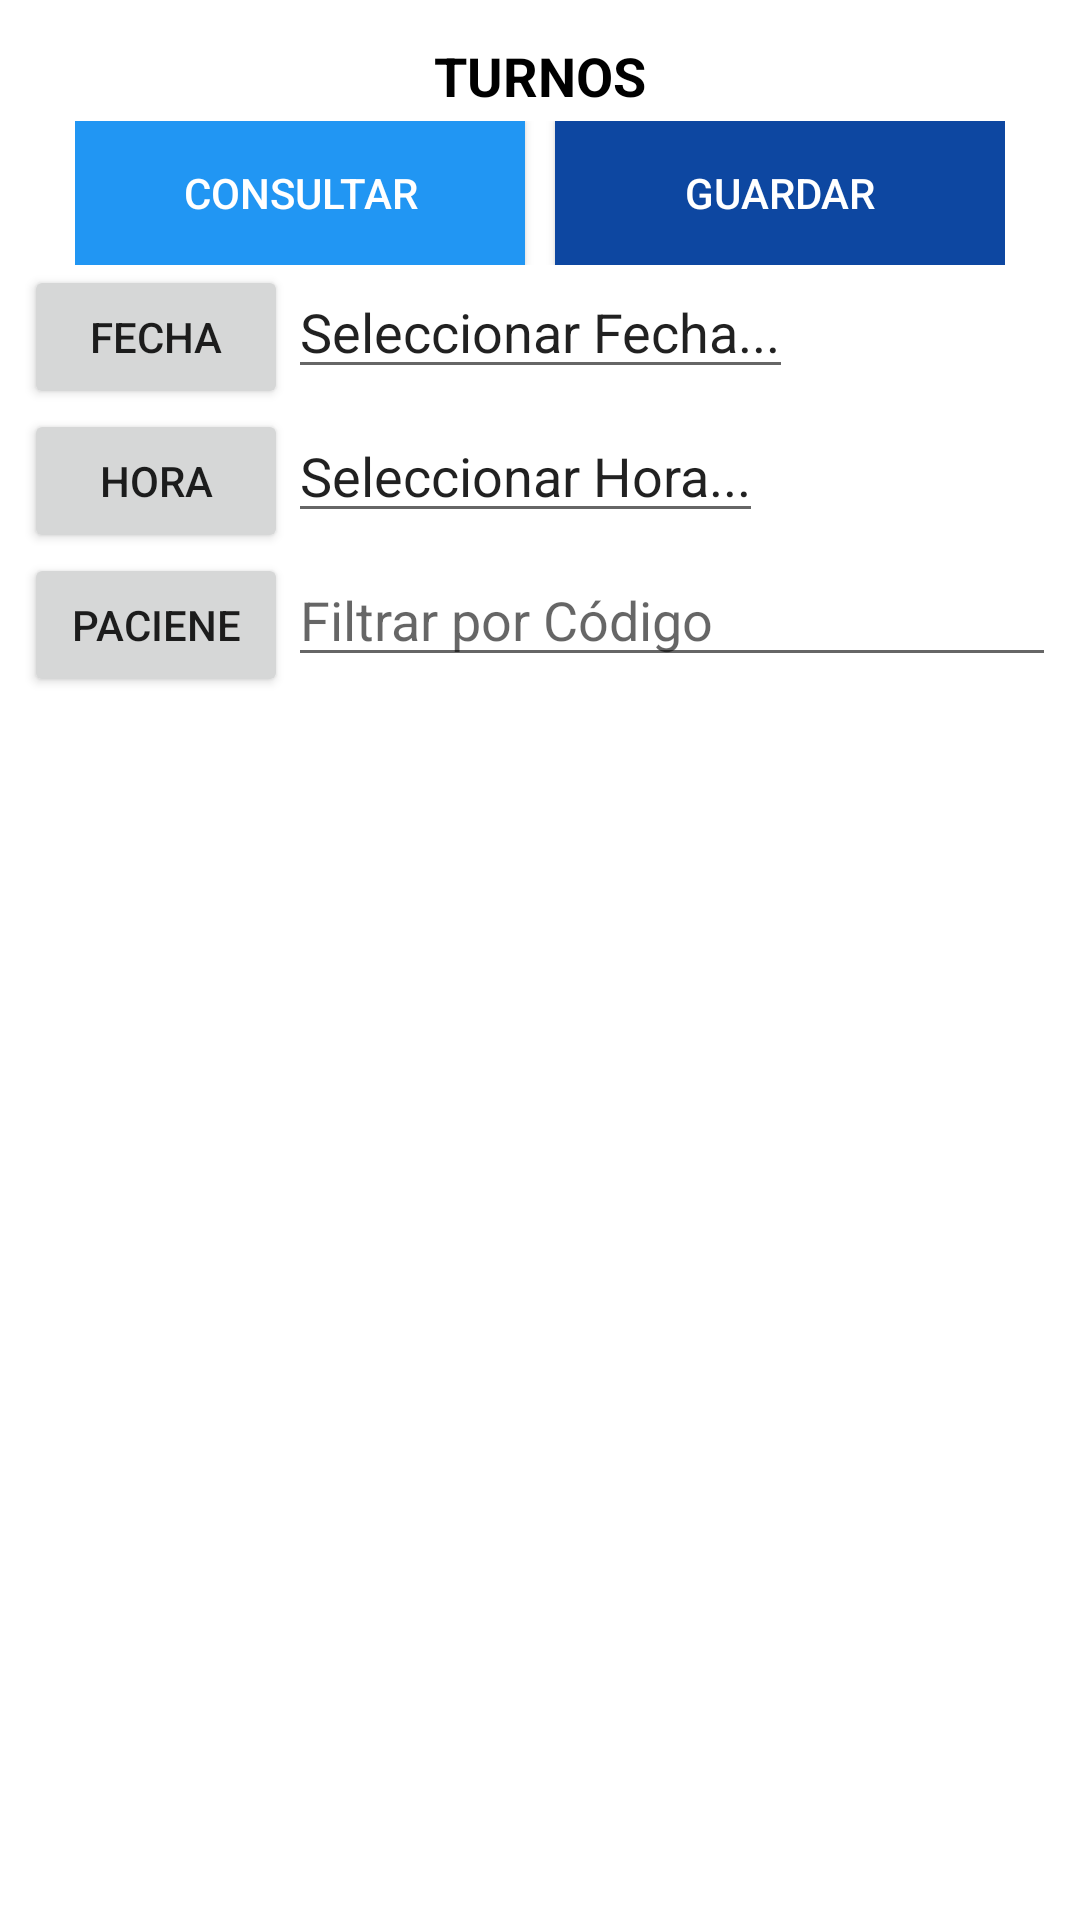

Reconstruct the res/layout file that produces this screen, plus the resources it refers to.
<!-- AndroidManifest.xml: application theme Theme.AppCompat.DayNight.NoActionBar -->
<!-- res/layout/activity_agenda.xml -->
<LinearLayout xmlns:android="http://schemas.android.com/apk/res/android"
    xmlns:tools="http://schemas.android.com/tools"
    android:layout_width="match_parent"
    android:layout_height="match_parent"
    android:orientation="vertical"
    android:background="#FFFFFF"
    android:paddingBottom="@dimen/activity_vertical_margin2"
    android:paddingLeft="@dimen/activity_horizontal_margin2"
    android:paddingRight="@dimen/activity_horizontal_margin2"
    android:paddingTop="@dimen/activity_vertical_margin2"
    >
    <TextView
        android:layout_width="match_parent"
        android:layout_height="wrap_content"
        android:text="TURNOS"
        android:textSize="18dp"
        android:textStyle="bold"
        android:textColor="#000000"
        android:gravity="center"
        android:layout_marginTop="5dp"
        android:layout_marginBottom="3dp"
        />
    <LinearLayout

        android:layout_width="wrap_content"
        android:layout_height="wrap_content"
        android:layout_gravity="center"
        android:orientation="horizontal" >
        <Button
            android:id="@+id/btn_consultar"
            android:layout_width="150dp"
            android:background="@color/azul_5"
            android:textColor="#FFFFFF"
            android:layout_height="wrap_content"
            android:gravity="center"
            android:text="CONSULTAR" />


        <Button
        android:id="@+id/btn_guardar"
        android:layout_width="150dp"
        android:layout_height="wrap_content"
        android:layout_marginLeft="10dp"
        android:gravity="center"
        android:background="@color/azul_1"
        android:textColor="#FFFFFF"
        android:text=" GUARDAR " />

    </LinearLayout>

    <LinearLayout
        android:id="@+id/Layout1"
        android:layout_width="wrap_content"
        android:layout_height="wrap_content"
        android:orientation="horizontal" >
        <Button
            android:id="@+id/btn_fecha"
            android:layout_width="wrap_content"
            android:layout_height="wrap_content"
            android:text="Fecha" />

        <EditText
            android:id="@+id/e_fecha"
            android:layout_width="wrap_content"
            android:layout_height="wrap_content"
            android:layout_weight="1"
            android:text="Seleccionar Fecha..." />

    </LinearLayout>

    <LinearLayout
        android:id="@+id/Layout2"
        android:layout_width="wrap_content"
        android:layout_height="wrap_content"
        android:orientation="horizontal" >

        <Button
            android:id="@+id/btn_hora"
            android:layout_width="wrap_content"
            android:layout_height="wrap_content"
            android:text="Hora" />
        <EditText
            android:id="@+id/e_hora"
            android:layout_width="wrap_content"
            android:layout_height="wrap_content"
            android:layout_weight="1"
            android:text="Seleccionar Hora..." />


    </LinearLayout>
    <LinearLayout
        android:id="@+id/Layout3"
        android:layout_width="match_parent"
        android:layout_height="wrap_content"
        android:orientation="horizontal" >
        <Button
            android:id="@+id/btn_paciente"
            android:layout_width="wrap_content"
            android:layout_height="wrap_content"
            android:text="Paciene" />

        <EditText
            android:id="@+id/e_paciente"
            android:hint="Filtrar por Código"
            android:layout_width="wrap_content"
            android:layout_height="wrap_content"
            android:layout_weight="1"
            />

    </LinearLayout>

    <LinearLayout
        android:id="@+id/Layout4"
        android:layout_width="match_parent"
        android:layout_height="wrap_content"
        android:orientation="horizontal"
        android:layout_marginLeft="5dp"
        android:layout_marginRight="5dp"
        android:layout_marginTop="3dp"
        >




        <android.support.v7.widget.RecyclerView
            android:id="@+id/rv_pacientes"
            android:layout_width="match_parent"
            android:layout_height="wrap_content"
            />

    </LinearLayout>


</LinearLayout>
<!-- resources referenced by this layout -->
<resources>
  <color name="azul_1">#0D47A1</color>
  <color name="azul_5">#2196F3</color>
  <dimen name="activity_horizontal_margin2">8dp</dimen>
  <dimen name="activity_vertical_margin2">8dp</dimen>
</resources>
